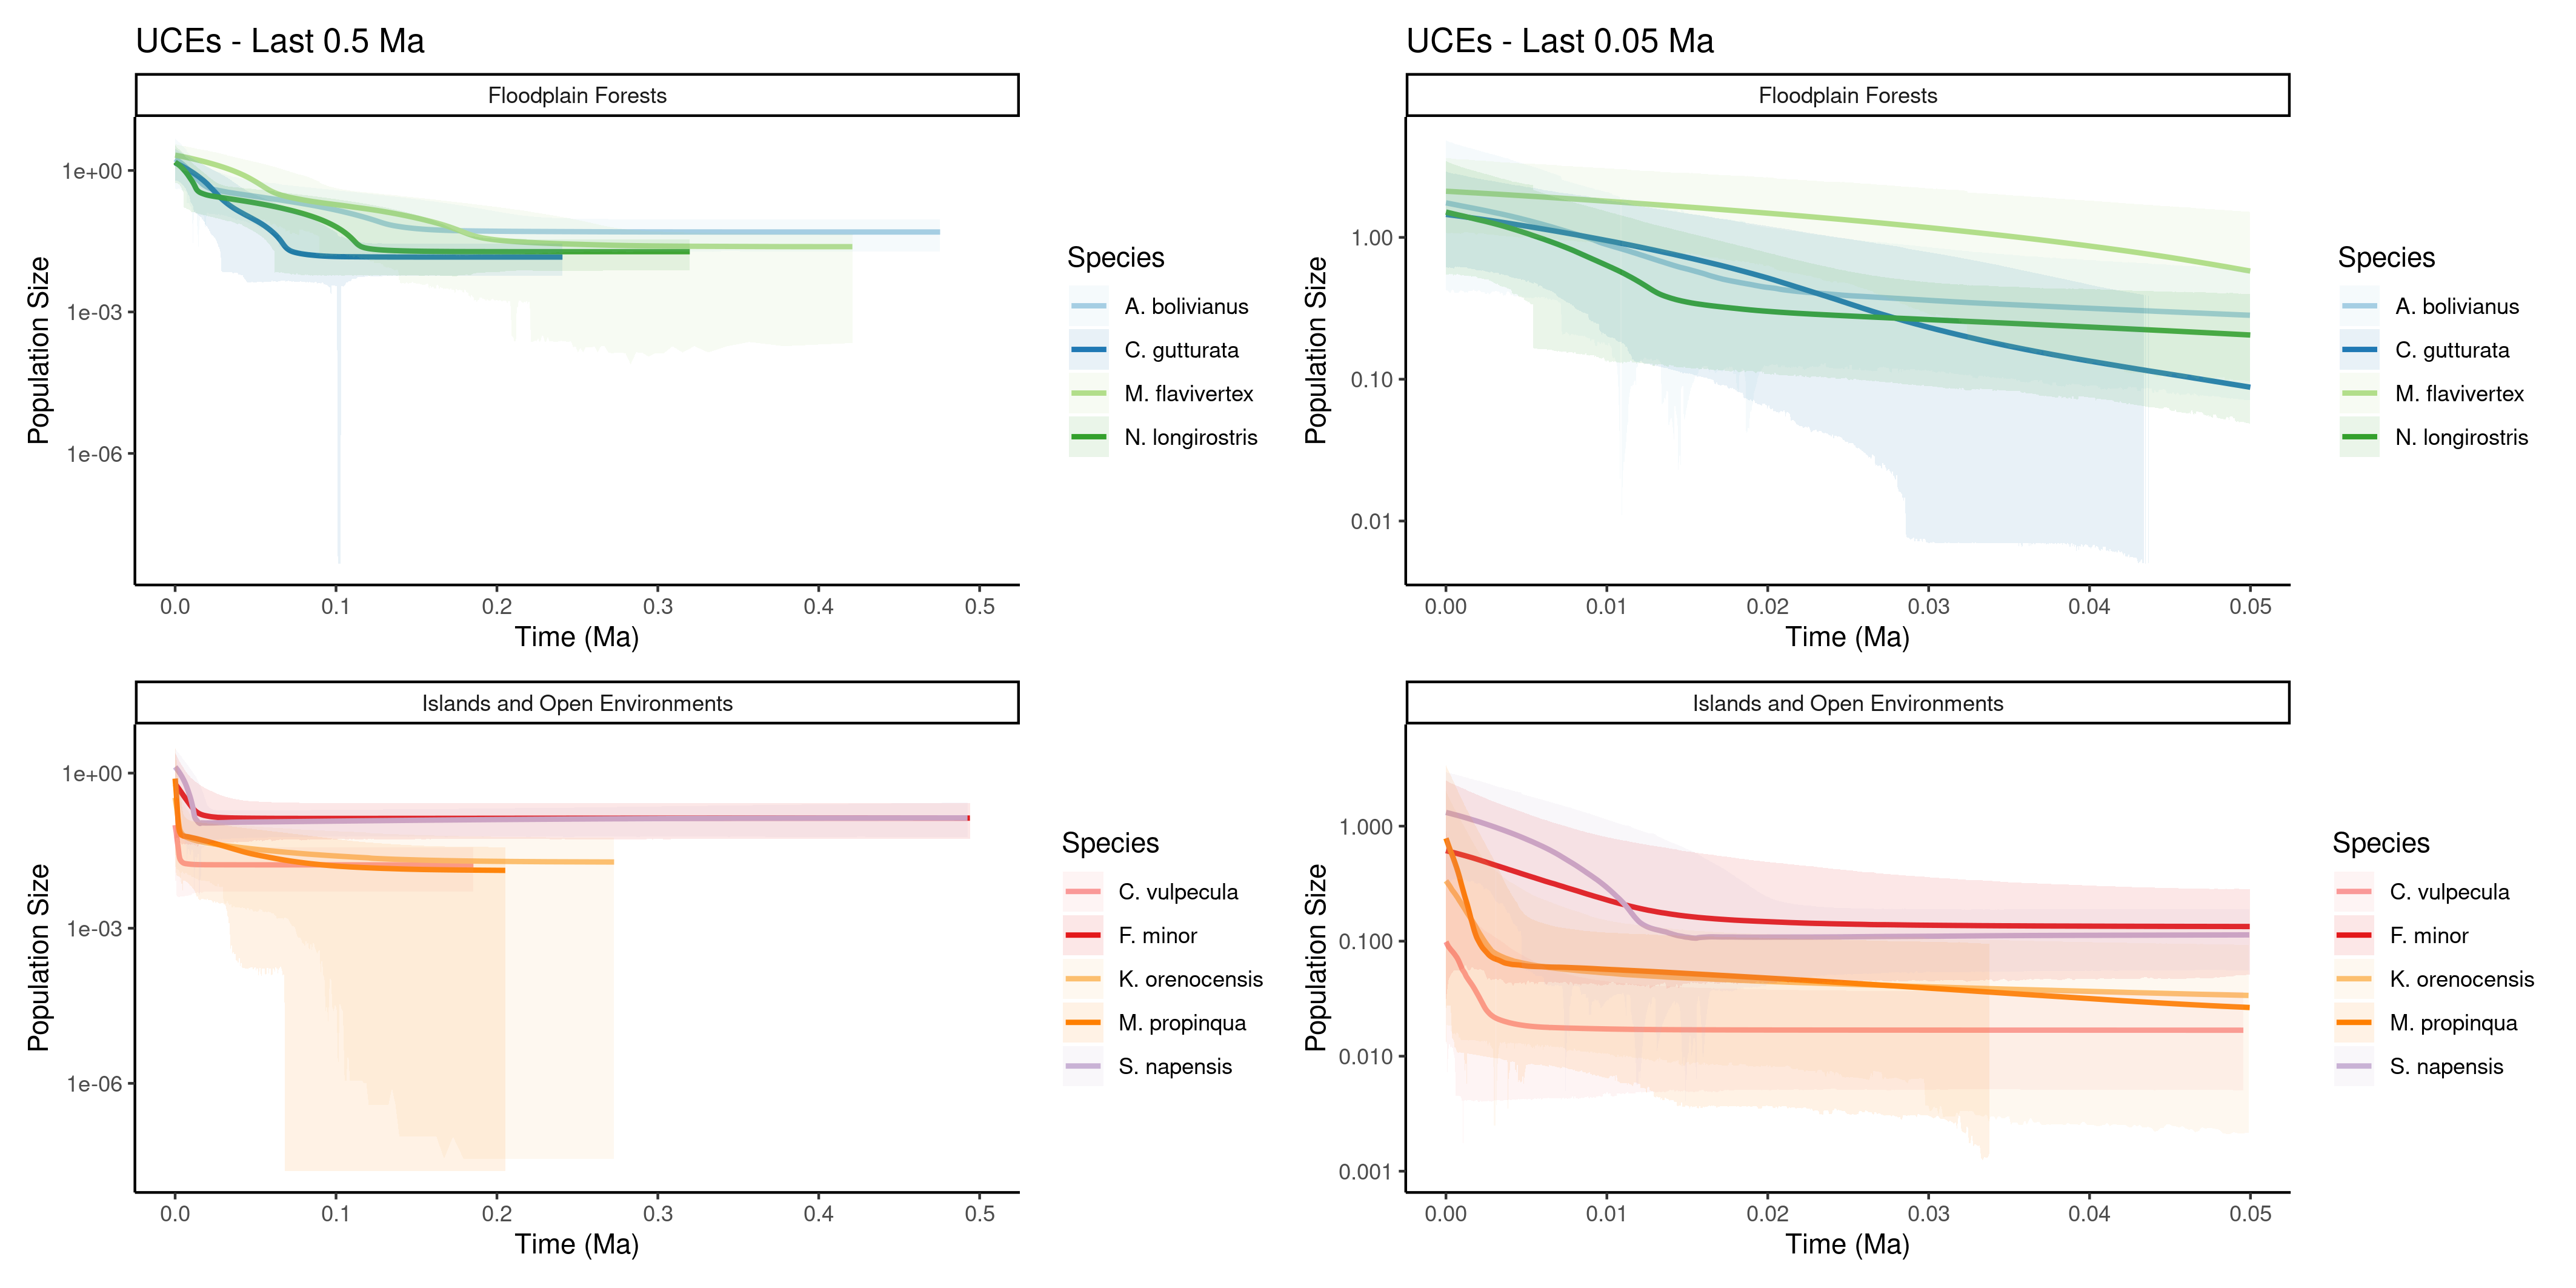

The table this chart was drawn from, first rows:
time	mean	median	X95HPD.lower	X95HPD.upper	Species	habitat
0	2.096	1.752	0.4236	4.822	A. bolivianus	Floodplain Forests
8.78725128907137e-05	2.085	1.744	0.4235	4.777	A. bolivianus	Floodplain Forests
0.000175	2.075	1.736	0.4128	4.728	A. bolivianus	Floodplain Forests
0.0002612	2.064	1.728	0.4043	4.681	A. bolivianus	Floodplain Forests
0.0003468	2.054	1.721	0.4232	4.663	A. bolivianus	Floodplain Forests
0.0004318	2.045	1.713	0.4312	4.638	A. bolivianus	Floodplain Forests
0.0005164	2.035	1.706	0.41	4.586	A. bolivianus	Floodplain Forests
0.0006005	2.025	1.699	0.4045	4.549	A. bolivianus	Floodplain Forests
0.0006837	2.015	1.691	0.4097	4.523	A. bolivianus	Floodplain Forests
0.0007668	2.006	1.684	0.4076	4.489	A. bolivianus	Floodplain Forests
0.000849	1.996	1.677	0.4164	4.468	A. bolivianus	Floodplain Forests
0.0009306	1.987	1.67	0.4223	4.447	A. bolivianus	Floodplain Forests
0.001012	1.978	1.663	0.4206	4.419	A. bolivianus	Floodplain Forests
0.001092	1.968	1.656	0.4162	4.388	A. bolivianus	Floodplain Forests
0.001172	1.959	1.65	0.4078	4.354	A. bolivianus	Floodplain Forests
0.001252	1.95	1.643	0.4144	4.335	A. bolivianus	Floodplain Forests
0.001331	1.941	1.636	0.4071	4.303	A. bolivianus	Floodplain Forests
0.00141	1.932	1.63	0.4186	4.288	A. bolivianus	Floodplain Forests
0.001488	1.923	1.623	0.4187	4.264	A. bolivianus	Floodplain Forests
0.001566	1.914	1.617	0.421	4.243	A. bolivianus	Floodplain Forests
0.001643	1.905	1.611	0.4188	4.217	A. bolivianus	Floodplain Forests
0.00172	1.897	1.604	0.4311	4.206	A. bolivianus	Floodplain Forests
0.001796	1.888	1.599	0.4181	4.168	A. bolivianus	Floodplain Forests
0.001871	1.879	1.592	0.4172	4.143	A. bolivianus	Floodplain Forests
0.001947	1.871	1.586	0.4146	4.119	A. bolivianus	Floodplain Forests
0.002022	1.862	1.58	0.4259	4.109	A. bolivianus	Floodplain Forests
0.002096	1.854	1.573	0.4207	4.083	A. bolivianus	Floodplain Forests
0.002171	1.845	1.568	0.414	4.055	A. bolivianus	Floodplain Forests
0.002244	1.837	1.561	0.4106	4.032	A. bolivianus	Floodplain Forests
0.002317	1.829	1.555	0.4134	4.015	A. bolivianus	Floodplain Forests
0.00239	1.82	1.549	0.4087	3.991	A. bolivianus	Floodplain Forests
0.002463	1.812	1.543	0.3971	3.961	A. bolivianus	Floodplain Forests
0.002535	1.804	1.537	0.3971	3.943	A. bolivianus	Floodplain Forests
0.002607	1.796	1.532	0.4148	3.941	A. bolivianus	Floodplain Forests
0.002678	1.788	1.526	0.3959	3.902	A. bolivianus	Floodplain Forests
0.002749	1.779	1.519	0.3998	3.885	A. bolivianus	Floodplain Forests
0.00282	1.771	1.513	0.4108	3.877	A. bolivianus	Floodplain Forests
0.00289	1.764	1.507	0.4164	3.863	A. bolivianus	Floodplain Forests
0.00296	1.756	1.501	0.4163	3.842	A. bolivianus	Floodplain Forests
0.003029	1.748	1.496	0.4159	3.821	A. bolivianus	Floodplain Forests
0.003098	1.74	1.49	0.4222	3.807	A. bolivianus	Floodplain Forests
0.003167	1.732	1.484	0.4156	3.783	A. bolivianus	Floodplain Forests
0.003236	1.724	1.479	0.4121	3.762	A. bolivianus	Floodplain Forests
0.003304	1.717	1.473	0.4184	3.75	A. bolivianus	Floodplain Forests
0.003372	1.709	1.468	0.3974	3.712	A. bolivianus	Floodplain Forests
0.003438	1.702	1.463	0.4076	3.706	A. bolivianus	Floodplain Forests
0.003505	1.694	1.457	0.4077	3.689	A. bolivianus	Floodplain Forests
0.003572	1.686	1.451	0.3861	3.649	A. bolivianus	Floodplain Forests
0.003638	1.679	1.446	0.391	3.636	A. bolivianus	Floodplain Forests
0.003704	1.672	1.44	0.3911	3.619	A. bolivianus	Floodplain Forests
0.003769	1.664	1.434	0.4078	3.619	A. bolivianus	Floodplain Forests
0.003834	1.657	1.429	0.4165	3.609	A. bolivianus	Floodplain Forests
0.003899	1.649	1.423	0.4126	3.586	A. bolivianus	Floodplain Forests
0.003964	1.642	1.417	0.4095	3.564	A. bolivianus	Floodplain Forests
0.004028	1.635	1.412	0.3935	3.53	A. bolivianus	Floodplain Forests
0.004092	1.628	1.407	0.3919	3.509	A. bolivianus	Floodplain Forests
0.004155	1.621	1.401	0.3957	3.496	A. bolivianus	Floodplain Forests
0.004219	1.614	1.395	0.3823	3.464	A. bolivianus	Floodplain Forests
0.004282	1.606	1.39	0.3835	3.447	A. bolivianus	Floodplain Forests
0.004344	1.599	1.384	0.384	3.431	A. bolivianus	Floodplain Forests
... 20,198 more rows
